Labelled photos from "classification", an image-classification folder in UnnathiCS/ACNE_PROJECT. The possible labels are: blackhead, cyst, nodule, nodulocystic, papule, pustule, whitehead.

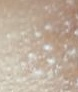
Label: pustule

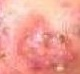
Label: nodule

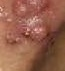
Label: nodulocystic

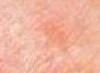
Label: whitehead

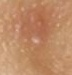
Label: papule

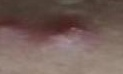
Label: cyst
